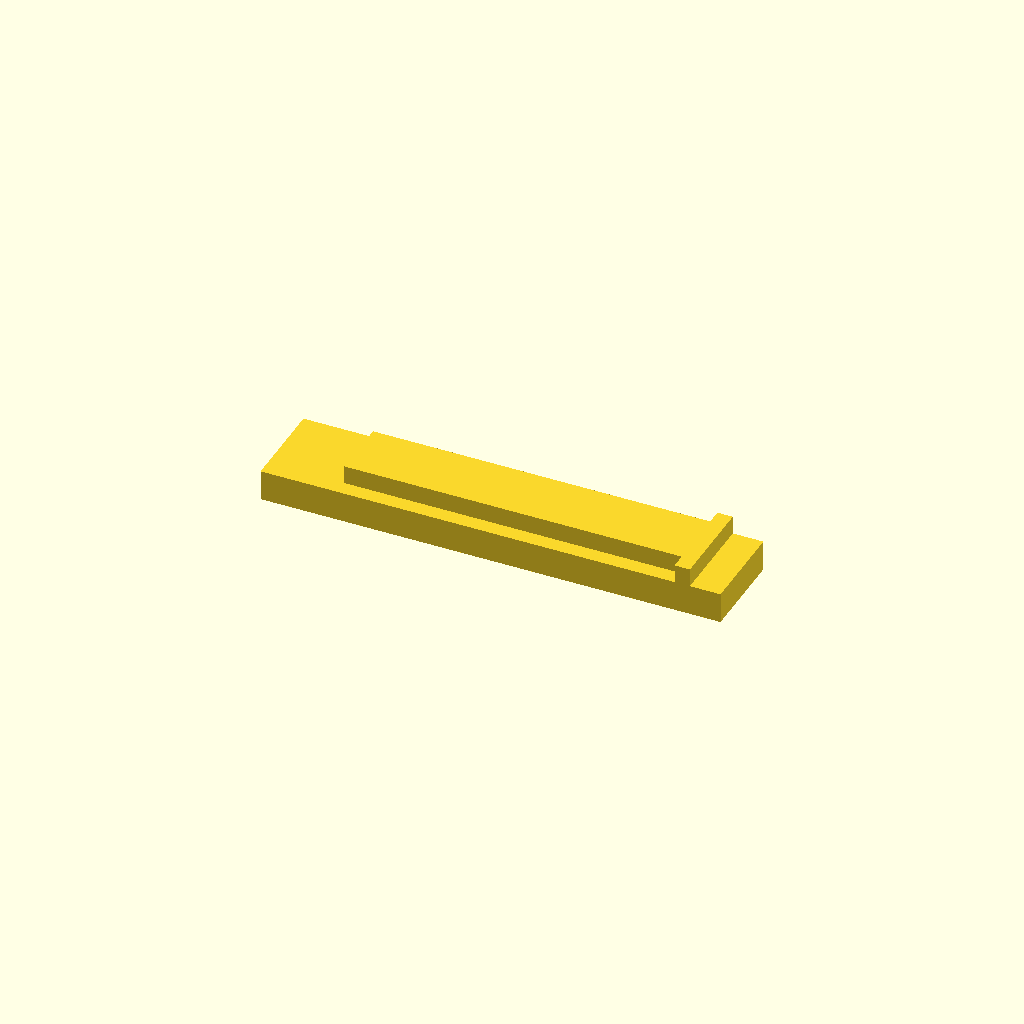
Cell 1 — every parameter at its default value.
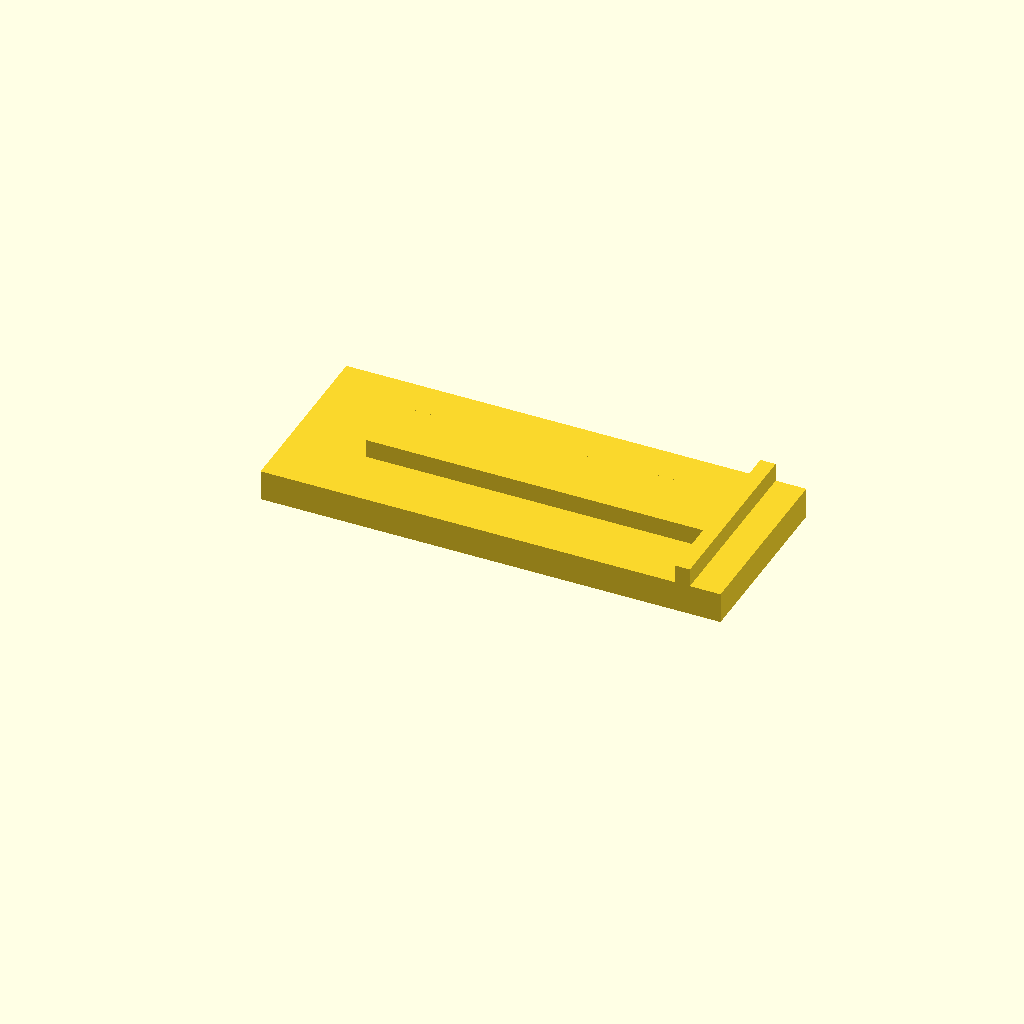
Cell 2 — base_w set to 24, the other parameters unchanged.
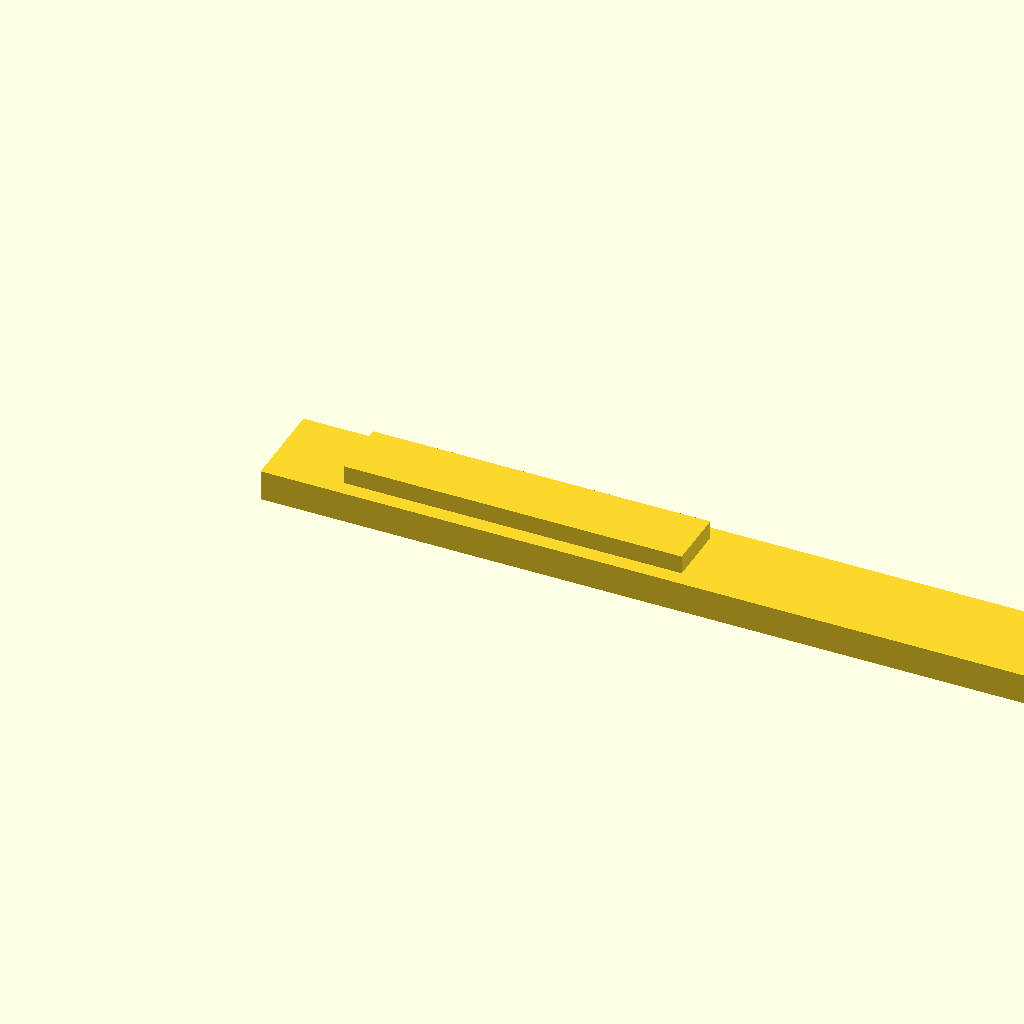
Cell 3 — base_l set to 120, the other parameters unchanged.
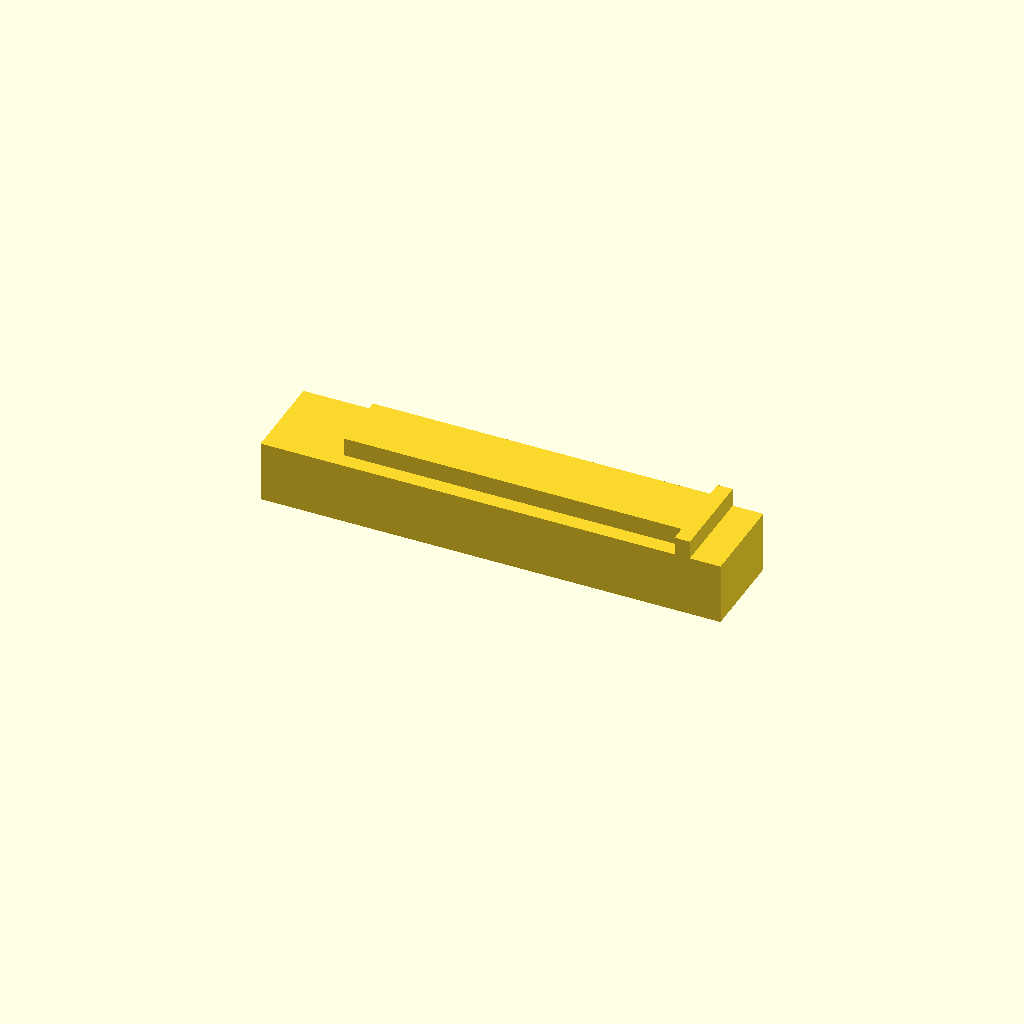
Cell 4: the same model with base_h = 8.
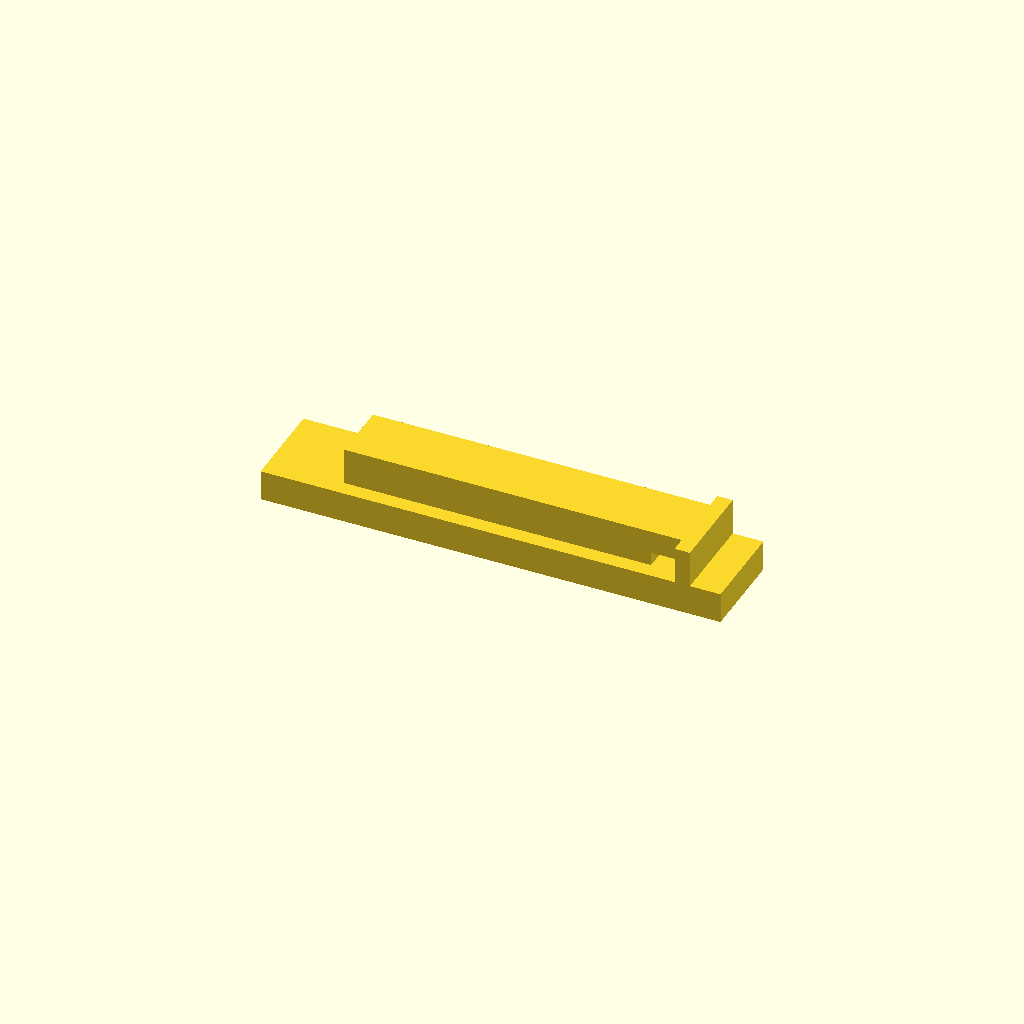
Cell 5: arm_t = 4.8 (everything else at default).
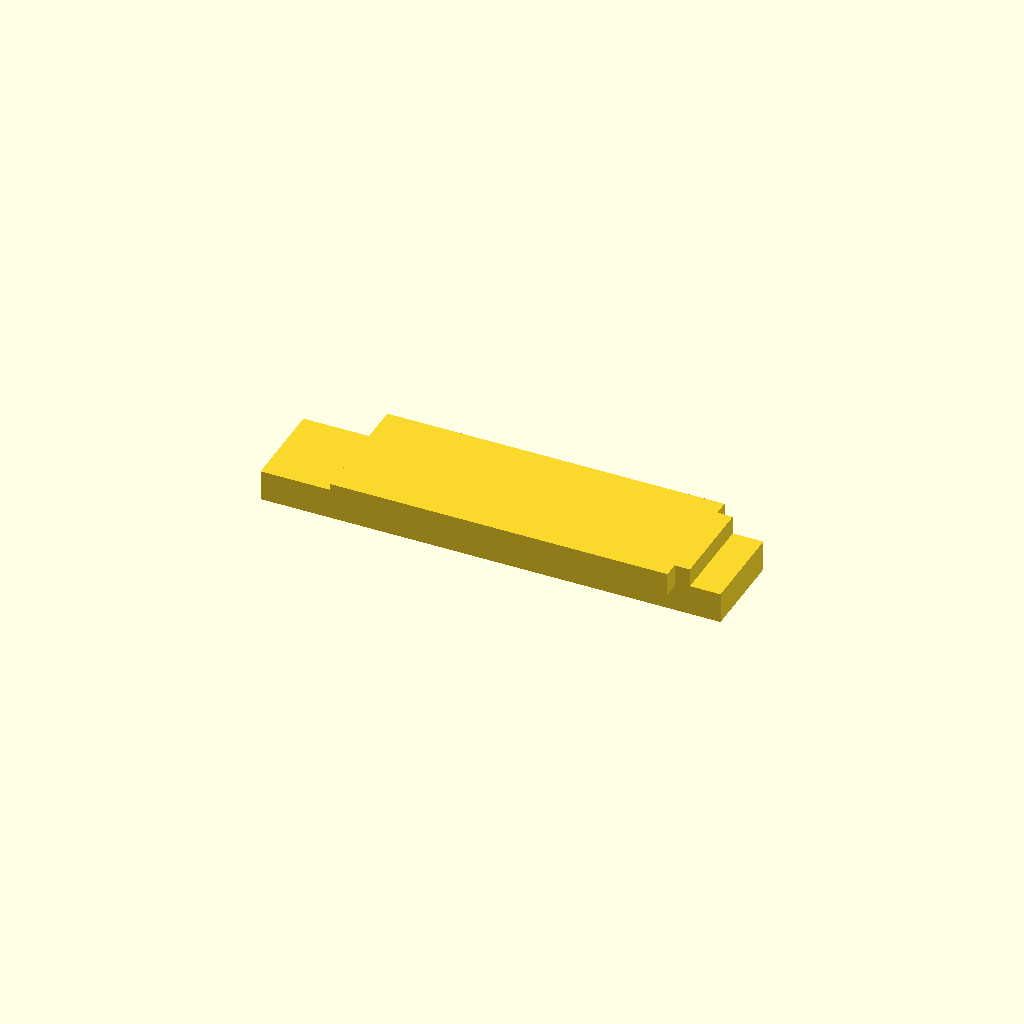
Cell 6 — arm_w set to 16, the other parameters unchanged.
All cells are drawn from one camera (rotation 55°, 0°, 25°, orthographic, colour scheme Cornfield), so only the parameter changes between them.
The OpenSCAD source (Design-for-Printability-and-Function/activities/openscad-tests/snapfit_test.scad):
/*
  Cantilever snap-fit test coupon for cycle testing.
*/
base_w = 12;
base_l = 60;
base_h = 4;
arm_t  = 2.4;
arm_w  = 8;
arm_l  = 40;
hook_h = 3;
hook_o = 1.2;

union(){
  // base
  cube([base_l, base_w, base_h]);
  // arm
  translate([10, (base_w-arm_w)/2, base_h])
    cube([arm_l, arm_w, arm_t]);
  // hook
  translate([10+arm_l, (base_w-arm_w)/2, base_h+arm_t-hook_h])
    cube([4, arm_w, hook_h]);
  // stop
  translate([base_l-6, 0, 0]) cube([2, base_w, base_h+arm_t]);
}
Customizer parameters (derived from the source; name, type, default, range or options):
base_w: number, default 12
base_l: number, default 60
base_h: number, default 4
arm_t: number, default 2.4
arm_w: number, default 8
arm_l: number, default 40
hook_h: number, default 3
hook_o: number, default 1.2
